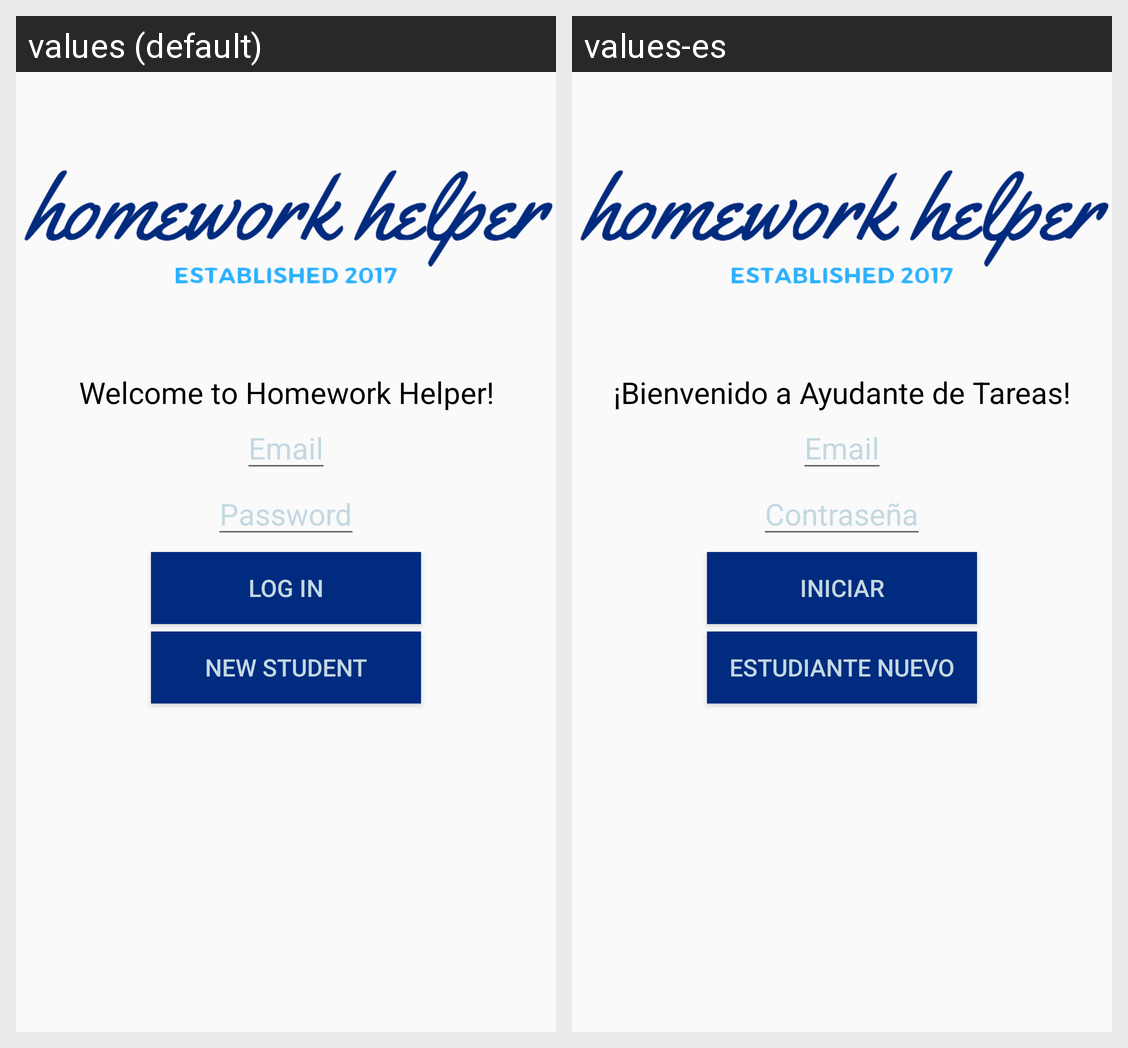

Here is an Android app screen in its default locale and in the app's own translations. Write out the translated-string differences for the strings that appear on this screen.
Android screen res/layout/activity_log_in.xml rendered under 2 locales, left to right: values (default), values-es. Device: Nexus 5 (rendered at 1080×1920; each locale shown at half size, 540×960, under a caption strip naming it); theme main.
Strings drawn on this screen, with the default value and each locale's value (text and hints the layout hard-codes, and strings that could not be matched under every locale, appear in the picture but are not listed):

welcome
  values: Welcome to Homework Helper!
  values-es: ¡Bienvenido a Ayudante de Tareas!

unprompt
  values: Email
  values-es: Email

pwpromt
  values: Password
  values-es: Contraseña

enter
  values: Log In
  values-es: Iniciar

makeNew
  values: New Student
  values-es: Estudiante Nuevo
